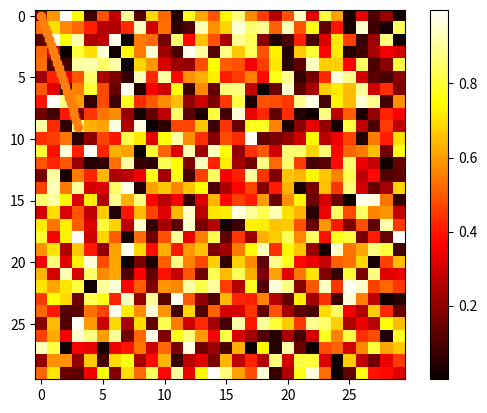

Source code (Python):
import numpy as np # import numpy

a = np.array([1, 2, 3, 4]) #1-d array
a

a.ndim # dimension of 'a' (ndim - number of dimensions)

a.shape # output --> (4,) i.e., 4 elements and one axis

len(a) # length of axis 0 (first dimension)

b = np.array([[0, 1, 2], [3, 4, 5]]) # 2-d array (matrix)
b

b.ndim # output --> 2 i.e., 2 dimensions (row + column)

b.shape # output --> (2, 3) i.e., 2 rows and 3 columns

len(b) # size of 0th axis i.e., 2 in this case

c = np.array([[[1], [2]], [[3], [4]]]) # 3-d array (tensor)
c

c.ndim # output --> 3 i.e., 3 dimensions (depth, rows, columns)

c.shape # output --> (2, 2, 1) i.e., 2 blocks (depth), 2 rows per block, 1 column per row

len(c)

a = np.arange(10) # 0 to n-1
a

b = np.arange(1, 9, 2) # start, end (exclusive), step
b

a = np.linspace(0, 1, 6) # start, end, num-points
a

b = np.linspace(0, 1, 6, endpoint = False) # endpoint not included
b

a = np.ones((3, 3)) # 3x3 matrix filled with ones
a

b = np.zeros((2, 2)) # 2x2 matrix filled with zeroes
b

c = np.eye(3) # 3x3 identity matrix
c

d = np.diag(np.array([1, 2, 3, 4])) # diagonal matrix using provided values
d

a = np.random.rand(4) # uniform in [0, 1]
a

b = np.random.randn(4) # gaussian
b

a = np.array([1, 2, 3]) # int
a.dtype

b = np.array([1., 2., 3.]) # float
b.dtype

c = np.array([1+2j, 3+4j, 5+6*1j]) # complex
c.dtype

d = np.array([True, False, False, True]) # boolean
d.dtype

e = np.array(['Bonjour', 'Hello', 'Hallo']) # string
e.dtype # output --> strings containing maximum of 7 letters

f = np.array([1, 2, 3], dtype = float) # specify data-type as per requirement
f.dtype

a = np.ones((3, 3))
a.dtype

import matplotlib.pyplot as plt # import matplotlib

x = np.linspace(0, 3, 20)
y = np.linspace(0, 9, 20)

plt.plot(x, y) # line plot
plt.show()

plt.plot(x, y, 'o') # dot plot
plt.show()

image = np.random.rand(30, 30)

plt.imshow(image, cmap = 'hot') # image --> treats the 2-d array as an image, cmap = 'hot' --> applies hot colormap, alternatives are 'gray', 'viridis'
plt.colorbar() # colorbar for referencing values on the basis of brightness of pixles
plt.show()

a = np.arange(10)
a

a[0], a[2], a[-1] # values at particular index

a[::-1] # reverse the array

b = np.diag(np.arange(3)) # 3x3 diagonal matrix having (0, 1, 2) as diagonal elements
b

b[1, 1] # element at index (1, 1)

b[2, 1] = 10 # change third line, second column element to '10'
b

b[1] # index 1 row

b[:, 1] # index 1 column

a = np.arange(10)
a

a[2:9:3] # [start:end:step]

a[:4] # index 0 to 4 (excluding index value 4)

a[1:3] # index 1 to 3 (excluding index vlaue 3)

a[::2] # [start (omitted):stop (omitted):step]

a[3:] # index 3 and ahead values

a = np.arange(10)

a[5:] = 10 # all elements from index 5 onwards replaced with '10'
a

b = np.arange(5)
a[5:] = b[::-1] # all elements of 'a' after index 5 are replaced with reverse order of elements of 'b'
a